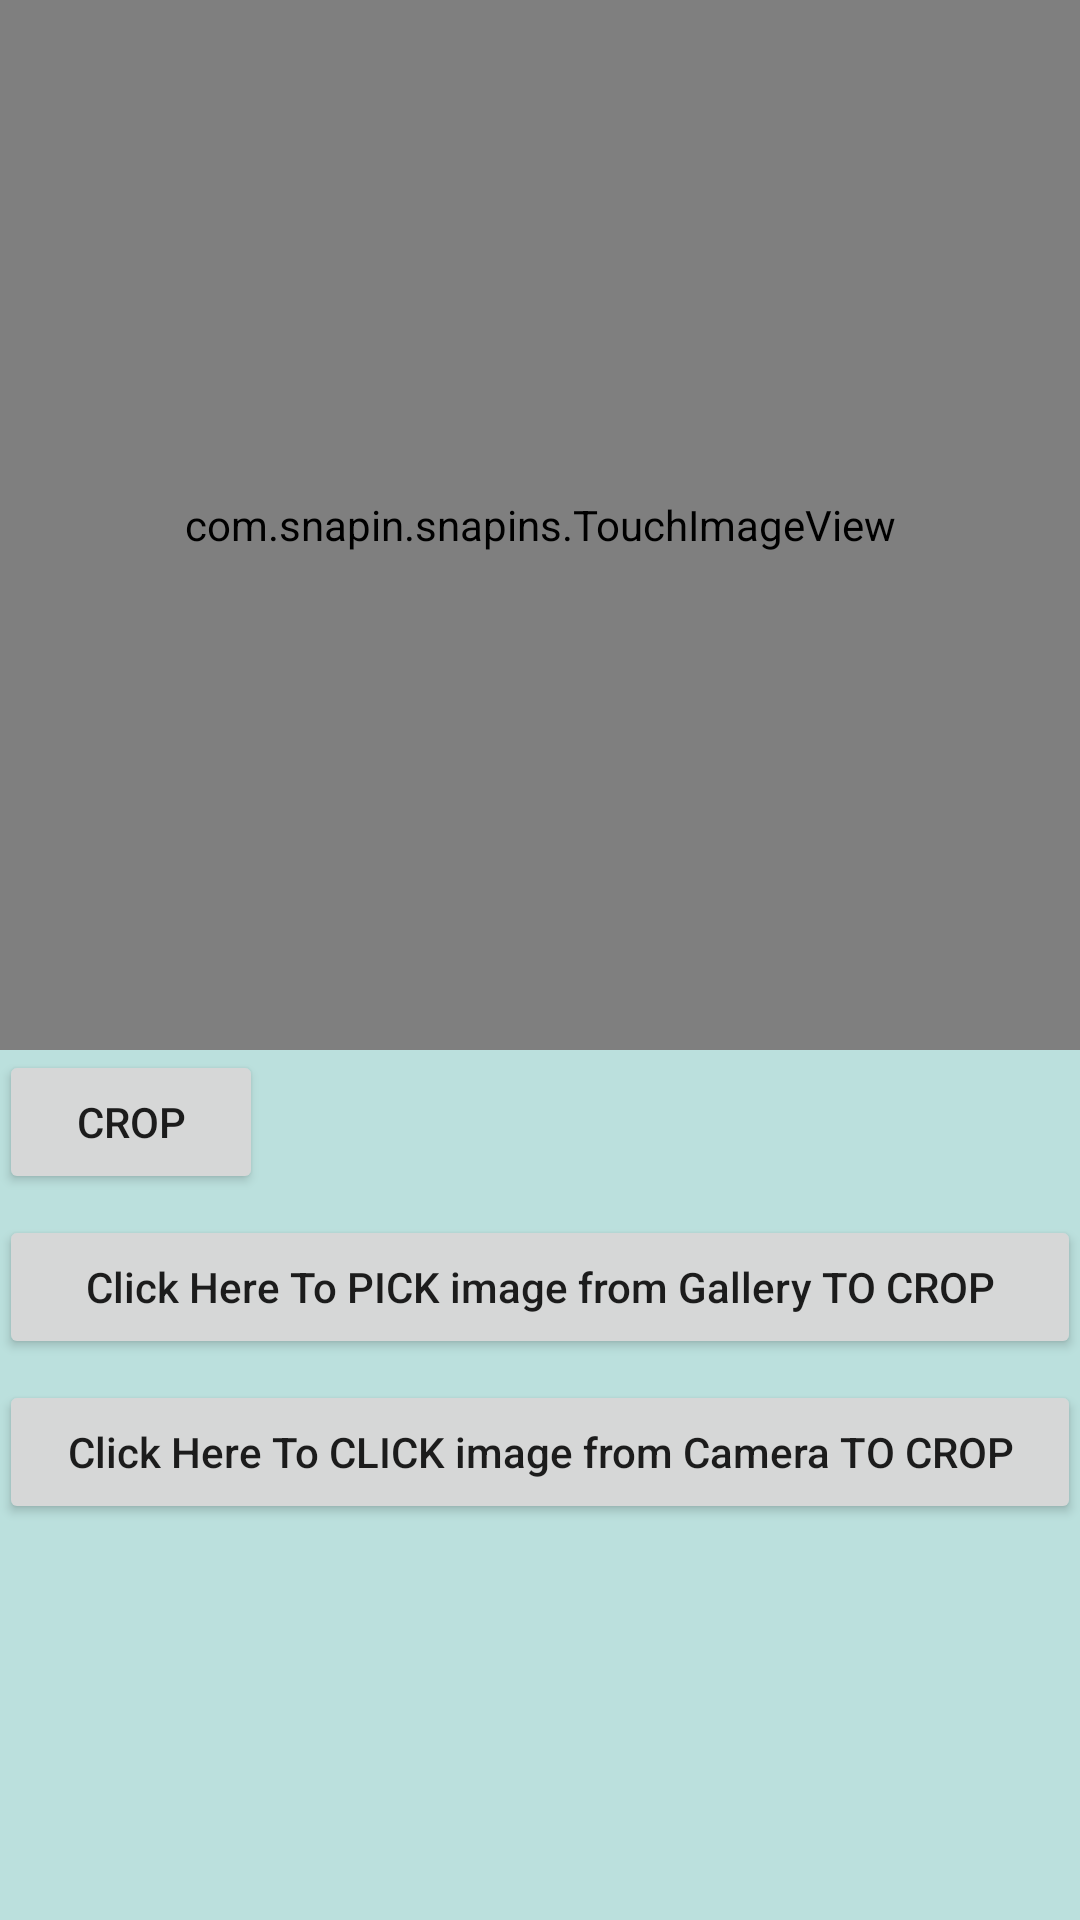

This screen was rendered from an Android layout file. Write that file and the resources it references.
<!-- AndroidManifest.xml: application theme AppTheme -->
<!-- res/layout/activity_main_keethi.xml -->
<?xml version="1.0" encoding="utf-8"?>
<RelativeLayout xmlns:android="http://schemas.android.com/apk/res/android"
    xmlns:tools="http://schemas.android.com/tools"
    android:id="@+id/activity_main"
    android:layout_width="match_parent"
    android:layout_height="match_parent"
    android:background="#8b88ccc6"
    android:paddingBottom="@dimen/activity_vertical_margin"
    android:paddingLeft="@dimen/activity_horizontal_margin"
    android:paddingRight="@dimen/activity_horizontal_margin"
    android:paddingTop="@dimen/activity_vertical_margin"
    tools:context="com.snapin.snapins.CameraActivity">

    <RelativeLayout
        android:id="@+id/imageViewLayout"
        android:layout_width="fill_parent"
        android:layout_height="350dp">

        <com.snapin.snapins.TouchImageView
            android:id="@+id/imageview"
            android:layout_width="match_parent"
            android:layout_height="match_parent"
            android:layout_centerHorizontal="true" />
    </RelativeLayout>

    <Button
        android:id="@+id/button1"
        android:layout_width="fill_parent"
        android:layout_height="wrap_content"
        android:layout_below="@+id/goto_crop_button"
        android:layout_centerHorizontal="true"
        android:layout_marginTop="7dp"
        android:text="Click Here To PICK image from Gallery TO CROP"
        android:textAllCaps="false" />

    <Button
        android:id="@+id/button2"
        android:layout_width="fill_parent"
        android:layout_height="wrap_content"
        android:layout_alignEnd="@+id/button1"
        android:layout_alignRight="@+id/button1"
        android:layout_below="@+id/button1"
        android:layout_marginTop="7dp"
        android:text="Click Here To CLICK image from Camera TO CROP"
        android:textAllCaps="false" />

    <Button
        android:id="@+id/goto_crop_button"
        android:layout_width="wrap_content"
        android:layout_height="wrap_content"
        android:layout_below="@id/imageViewLayout"
        android:text="Crop" />
</RelativeLayout>
<!-- resources referenced by this layout -->
<resources>
  <style name="AppTheme" parent="Theme.AppCompat.Light.DarkActionBar">
          
          <item name="colorPrimary">@color/colorPrimary</item>
          <item name="colorPrimaryDark">@color/colorPrimaryDark</item>
          <item name="colorAccent">@color/colorAccent</item>
      </style>
  <!-- not gathered from this repository: default colours our renderer supplied (Android Studio template values) -->
  <color name="colorPrimary">#FF6200EE</color>
  <color name="colorPrimaryDark">#FF3700B3</color>
  <color name="colorAccent">#FF03DAC5</color>
</resources>
